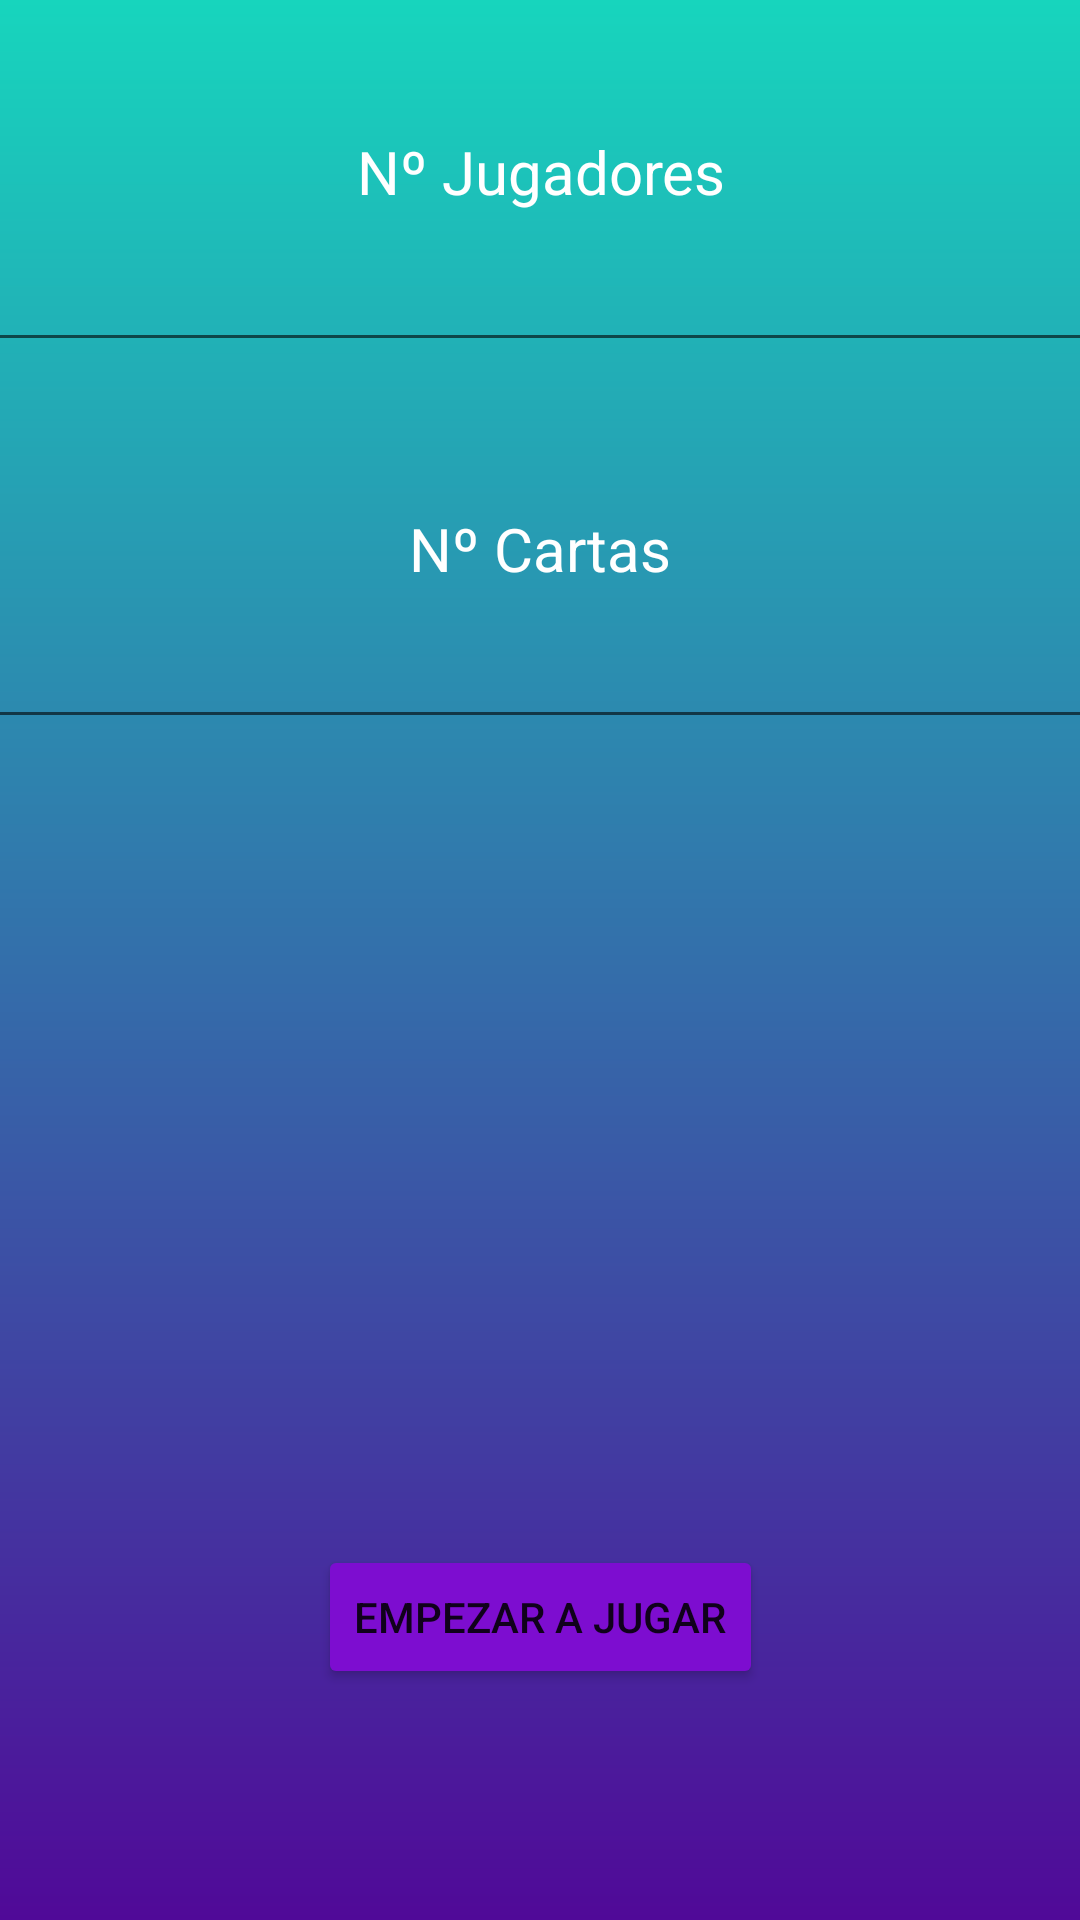

Produce the Android XML layout that renders to this screen, including the resource entries it uses.
<!-- AndroidManifest.xml: application theme Theme.Cartas -->
<!-- res/layout/activity_main.xml -->
<?xml version="1.0" encoding="utf-8"?>
<androidx.constraintlayout.widget.ConstraintLayout xmlns:android="http://schemas.android.com/apk/res/android"
    xmlns:app="http://schemas.android.com/apk/res-auto"
    xmlns:tools="http://schemas.android.com/tools"
    android:id="@+id/edit"
    android:layout_width="match_parent"
    android:layout_height="match_parent"
    android:background="@drawable/degradado"
    tools:context=".MainActivity">

    <TextView
        android:id="@+id/textView"
        android:layout_width="wrap_content"
        android:layout_height="wrap_content"
        android:text="@string/cartas"
        android:textColor="@color/blanco"
        android:textSize="20sp"
        app:layout_constraintBottom_toTopOf="@+id/editTextNCartas"
        app:layout_constraintEnd_toEndOf="@+id/editTextNCartas"
        app:layout_constraintStart_toStartOf="@+id/editTextNCartas" />

    <EditText
        android:id="@+id/editTextNCartas"
        android:layout_width="380dp"
        android:layout_height="50dp"
        android:ems="10"
        android:inputType="number"
        app:layout_constraintBottom_toBottomOf="parent"
        app:layout_constraintEnd_toEndOf="parent"
        app:layout_constraintHorizontal_bias="0.516"
        app:layout_constraintStart_toStartOf="parent"
        app:layout_constraintTop_toTopOf="parent"
        app:layout_constraintVertical_bias="0.333"
        tools:ignore="SpeakableTextPresentCheck" />

    <TextView
        android:id="@+id/textView2"
        android:layout_width="wrap_content"
        android:layout_height="wrap_content"
        android:text="@string/jugadores"
        android:textColor="@color/blanco"
        android:textSize="20dp"
        app:layout_constraintBottom_toTopOf="@+id/editTextNJugadores"
        app:layout_constraintEnd_toEndOf="@+id/editTextNJugadores"
        app:layout_constraintStart_toStartOf="@+id/editTextNJugadores" />

    <EditText
        android:id="@+id/editTextNJugadores"
        android:layout_width="380dp"
        android:layout_height="50dp"
        android:ems="10"
        android:inputType="number"
        android:shadowColor="@color/principal"
        android:textColorHint="@color/principal"
        app:layout_constraintBottom_toBottomOf="parent"
        app:layout_constraintEnd_toEndOf="@+id/textView"
        app:layout_constraintStart_toStartOf="@+id/textView"
        app:layout_constraintTop_toTopOf="parent"
        app:layout_constraintVertical_bias="0.120000005"
        tools:ignore="SpeakableTextPresentCheck" />

    <Button
        android:id="@+id/btnEmpezar"
        android:layout_width="wrap_content"
        android:layout_height="wrap_content"
        android:backgroundTint="@color/secundario"
        android:text="@string/empezar"
        app:layout_constraintBottom_toBottomOf="parent"
        app:layout_constraintEnd_toEndOf="parent"
        app:layout_constraintStart_toStartOf="parent"
        app:layout_constraintTop_toTopOf="parent"
        app:layout_constraintVertical_bias="0.87"
        app:rippleColor="@color/secundario" />
</androidx.constraintlayout.widget.ConstraintLayout>
<!-- resources referenced by this layout -->
<resources>
  <color name="blanco">#FFFFFF</color>
  <color name="principal">#4602E8</color>
  <color name="secundario">#7D0DD0</color>
  <!-- drawable degradado (drawable) -->
  <?xml version="1.0" encoding="utf-8"?>
  <shape xmlns:android="http://schemas.android.com/apk/res/android">
  
      <gradient
          android:angle="240"
          android:startColor="#17D5BD"
          android:endColor="#500998"
          >
      </gradient>
  
  
  </shape>
  <string name="cartas">Nº Cartas</string>
  <string name="empezar">Empezar a Jugar</string>
  <string name="jugadores">Nº Jugadores</string>
  <style name="Theme.Cartas" parent="Theme.MaterialComponents.DayNight.DarkActionBar">
          
          <item name="colorPrimary">@color/purple_500</item>
          <item name="colorPrimaryVariant">@color/purple_700</item>
          <item name="colorOnPrimary">@color/white</item>
          
          <item name="colorSecondary">@color/teal_200</item>
          <item name="colorSecondaryVariant">@color/teal_700</item>
          <item name="colorOnSecondary">@color/black</item>
          
          <item name="android:statusBarColor" tools:targetApi="l">?attr/colorPrimaryVariant</item>
          
      </style>
  <color name="purple_500">#FF6200EE</color>
  <color name="purple_700">#FF3700B3</color>
  <color name="white">#FFFFFFFF</color>
  
      //colores aplicacion cartas
  <color name="teal_200">#FF03DAC5</color>
  <color name="teal_700">#FF018786</color>
  <color name="black">#FF000000</color>
</resources>
